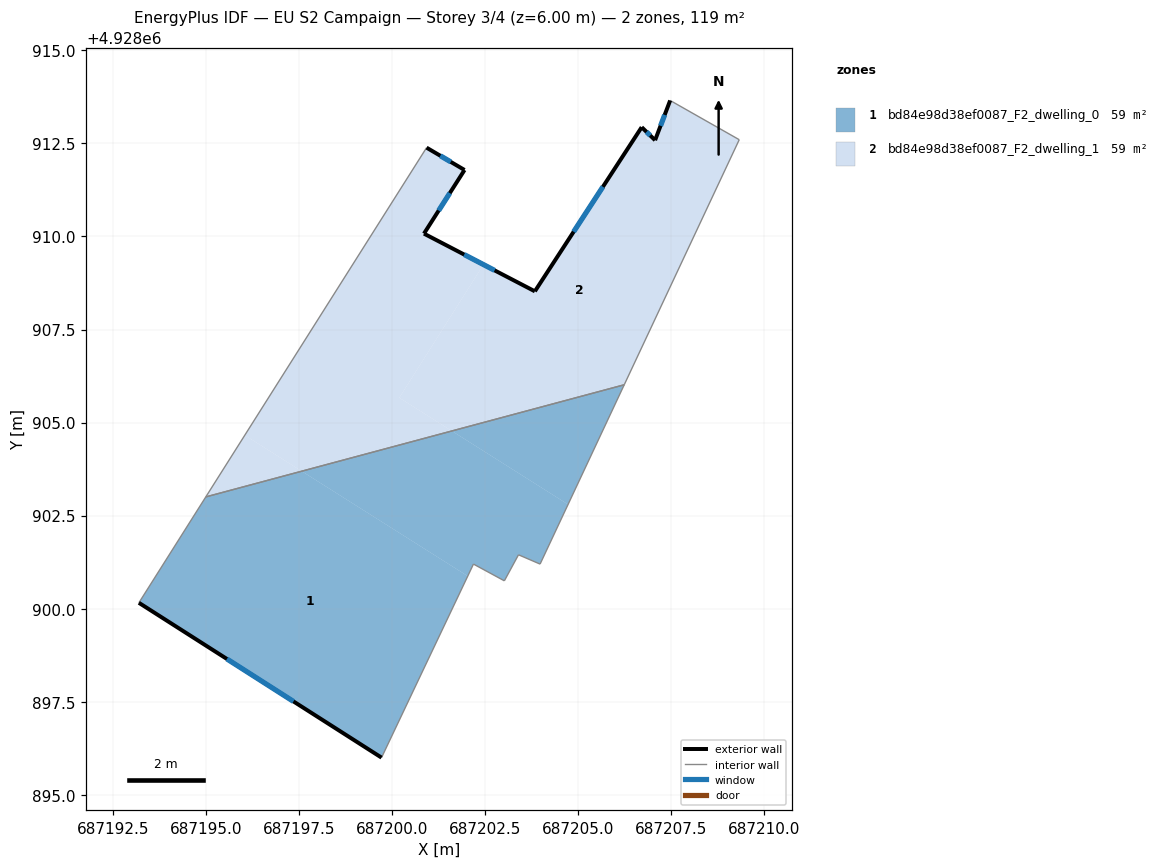
=== STOREY PLAN SPEC (per zone: floor XY polygon, exterior-wall plan segments, windows/doors) ===
zone 1: bd84e98d38ef0087_F2_dwelling_0  (59.4 m²)
  floor: (687202.03, 4928900.88) (687199.71, 4928896.00) (687193.19, 4928900.16) (687194.99, 4928903.00) (687197.57, 4928903.69)
  floor: (687206.23, 4928906.02) (687204.73, 4928902.80) (687201.60, 4928904.77)
  floor: (687204.73, 4928902.80) (687203.97, 4928901.20) (687203.39, 4928901.45) (687203.01, 4928900.75) (687202.18, 4928901.20) (687202.03, 4928900.88) (687197.57, 4928903.69) (687201.60, 4928904.77)
  exterior wall: (687193.19, 4928900.16) – (687199.71, 4928896.00)  [7.7 m]
    window: (687195.56, 4928898.65) – (687197.35, 4928897.51)  [1.7 m²]
  interior walls: 7
zone 2: bd84e98d38ef0087_F2_dwelling_1  (59.4 m²)
  floor: (687209.32, 4928912.60) (687206.23, 4928906.02) (687201.60, 4928904.77) (687200.19, 4928905.67) (687202.45, 4928909.25) (687203.83, 4928908.53) (687206.70, 4928912.94) (687207.06, 4928912.59) (687207.47, 4928913.66)
  floor: (687201.94, 4928911.79) (687200.85, 4928910.08) (687202.45, 4928909.25) (687200.19, 4928905.67) (687201.60, 4928904.77) (687197.57, 4928903.69) (687196.04, 4928904.66) (687200.92, 4928912.39)
  floor: (687197.57, 4928903.69) (687194.99, 4928903.00) (687196.04, 4928904.66)
  exterior wall: (687206.70, 4928912.94) – (687203.83, 4928908.53)  [5.3 m]
    window: (687205.66, 4928911.34) – (687204.88, 4928910.13)  [1.2 m²]
  exterior wall: (687207.06, 4928912.59) – (687206.70, 4928912.94)  [0.5 m]
    window: (687206.93, 4928912.71) – (687206.83, 4928912.81)  [0.1 m²]
  exterior wall: (687207.47, 4928913.66) – (687207.06, 4928912.59)  [1.1 m]
    window: (687207.32, 4928913.27) – (687207.21, 4928912.97)  [0.3 m²]
  exterior wall: (687201.94, 4928911.79) – (687200.92, 4928912.39)  [1.2 m]
    window: (687201.57, 4928912.00) – (687201.29, 4928912.17)  [0.3 m²]
  exterior wall: (687200.85, 4928910.08) – (687201.94, 4928911.79)  [2.0 m]
    window: (687201.25, 4928910.70) – (687201.55, 4928911.17)  [0.5 m²]
  exterior wall: (687203.83, 4928908.53) – (687200.85, 4928910.08)  [3.4 m]
    window: (687202.75, 4928909.09) – (687201.94, 4928909.51)  [0.8 m²]
  interior walls: 4

=== DERIVED (storey summary) ===
Building: EU S2 Campaign
Storey: 3 of 4  (floor level z = 6.00 m)
Storey gross floor area: 118.8 m²
Zones on this storey: 2
  - bd84e98d38ef0087_F2_dwelling_0: floor 59.4 m²; exterior wall 7.7 m (23.2 m²); 1 window(s) 1.7 m²; WWR 7.5%
  - bd84e98d38ef0087_F2_dwelling_1: floor 59.4 m²; exterior wall 13.5 m (40.4 m²); 6 window(s) 3.0 m²; WWR 7.5%
Zone adjacency (shared interzone walls):
  - bd84e98d38ef0087_F2_dwelling_0 ↔ bd84e98d38ef0087_F2_dwelling_1